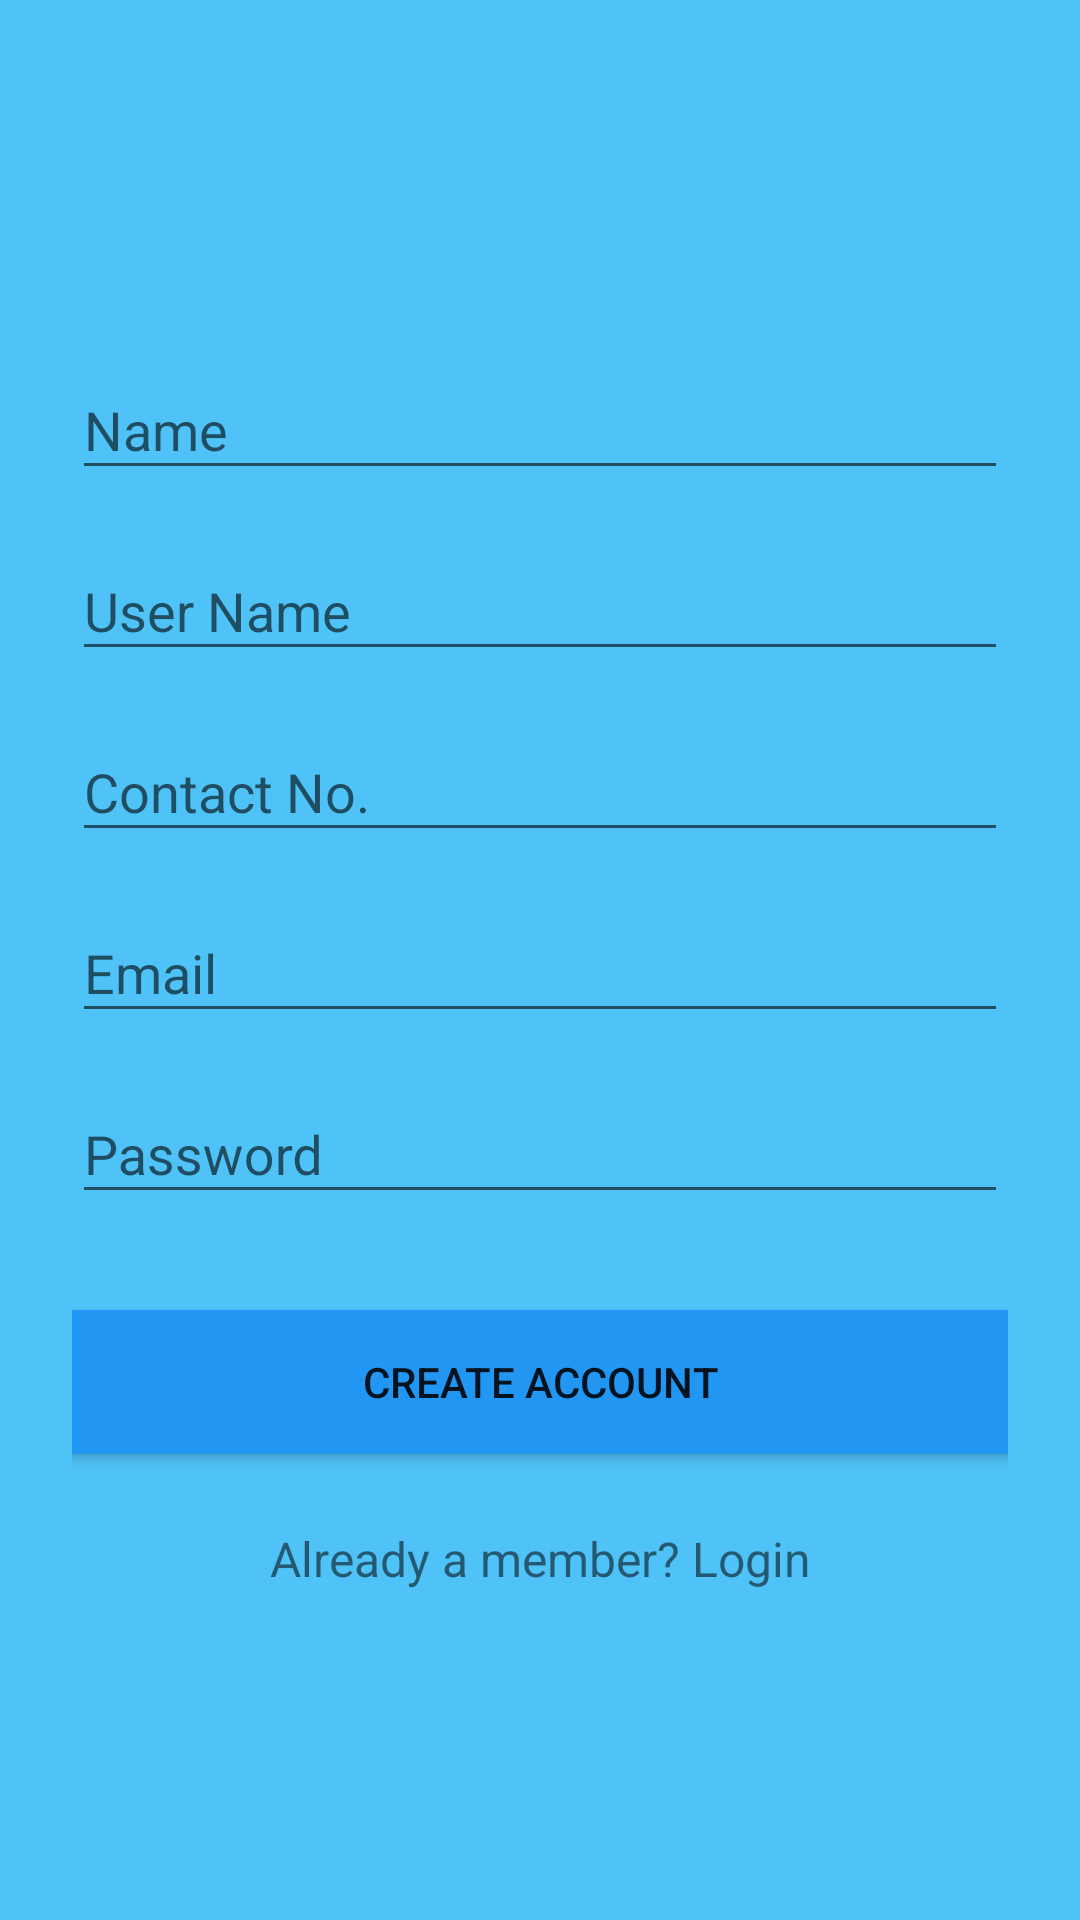

This screen was rendered from an Android layout file. Write that file and the resources it references.
<!-- AndroidManifest.xml: application theme AppTheme -->
<!-- res/layout/activity_sign_up.xml -->
<?xml version="1.0" encoding="utf-8"?>
<ScrollView
    xmlns:android="http://schemas.android.com/apk/res/android"
    android:layout_width="match_parent"
    android:layout_height="match_parent"
    android:fitsSystemWindows="true"
    android:background="#4fc2f7">

    <LinearLayout
        android:orientation="vertical"
        android:layout_width="match_parent"
        android:layout_height="match_parent"
        android:paddingTop="15dp"
        android:paddingLeft="24dp"
        android:paddingRight="24dp">

        <ImageView
            android:id="@+id/imageView"
            android:layout_width="wrap_content"
            android:layout_height="72dp"
            android:layout_gravity="center_horizontal"
            android:layout_marginBottom="24dp"
            android:src="@drawable/logoo" />

        

        <android.support.design.widget.TextInputLayout
            android:layout_width="match_parent"
            android:layout_height="wrap_content"
            android:layout_marginBottom="8dp">
            <EditText android:id="@+id/input_name"
                android:layout_width="match_parent"
                android:layout_height="wrap_content"
                android:inputType="textCapWords"
                android:hint="Name" />
        </android.support.design.widget.TextInputLayout>

        <android.support.design.widget.TextInputLayout
            android:layout_width="match_parent"
            android:layout_height="wrap_content"
            android:layout_marginBottom="8dp">
            <EditText android:id="@+id/input_username"
                android:layout_width="match_parent"
                android:layout_height="wrap_content"
                android:inputType="text"
                android:hint="User Name" />
        </android.support.design.widget.TextInputLayout>

        <android.support.design.widget.TextInputLayout
            android:layout_width="match_parent"
            android:layout_height="wrap_content"
            android:layout_marginBottom="8dp">
            <EditText android:id="@+id/input_contact"
                android:layout_width="match_parent"
                android:layout_height="wrap_content"
                android:inputType="number"
                android:hint="Contact No." />
        </android.support.design.widget.TextInputLayout>

        
        <android.support.design.widget.TextInputLayout
            android:layout_width="match_parent"
            android:layout_height="wrap_content"
            android:layout_marginBottom="8dp">
            <EditText android:id="@+id/input_email"
                android:layout_width="match_parent"
                android:layout_height="wrap_content"
                android:inputType="textEmailAddress"
                android:hint="Email" />
        </android.support.design.widget.TextInputLayout>

        
        <android.support.design.widget.TextInputLayout
            android:layout_width="match_parent"
            android:layout_height="wrap_content"
            android:layout_marginBottom="8dp">
            <EditText android:id="@+id/input_password"
                android:layout_width="match_parent"
                android:layout_height="wrap_content"
                android:inputType="textPassword"
                android:hint="Password"/>
        </android.support.design.widget.TextInputLayout>

        
        <android.support.v7.widget.AppCompatButton
            android:id="@+id/btn_signup"
            android:layout_width="fill_parent"
            android:layout_height="wrap_content"
            android:layout_marginTop="24dp"
            android:layout_marginBottom="24dp"
            android:padding="12dp"
            android:text="Create Account"
            android:background="#2196F3"/>

        <TextView android:id="@+id/link_login"
            android:layout_width="fill_parent"
            android:layout_height="wrap_content"
            android:layout_marginBottom="24dp"
            android:text="Already a member? Login"
            android:gravity="center"
            android:textSize="16dip"/>
    </LinearLayout>
</ScrollView>
<!-- resources referenced by this layout -->
<resources>
  <style name="AppTheme" parent="Theme.AppCompat.Light.NoActionBar">
      
      <item name="colorPrimary">@color/colorPrimary</item>
      <item name="colorPrimaryDark">@color/colorPrimary</item>
      <item name="colorAccent">@color/colorAccent</item>
      <item name="drawerArrowStyle">@style/DrawerArrowStyle</item>
      <item name="android:statusBarColor">@color/colorPrimaryDark</item>
  </style>
  <color name="colorPrimary">#4CAF50</color>
  <color name="colorAccent">#000000</color>
  <style name="DrawerArrowStyle" parent="Widget.AppCompat.DrawerArrowToggle">
      <item name="spinBars">true</item>
      <item name="color">@android:color/white</item>
  </style>
  <color name="colorPrimaryDark">#388E3C</color>
</resources>
